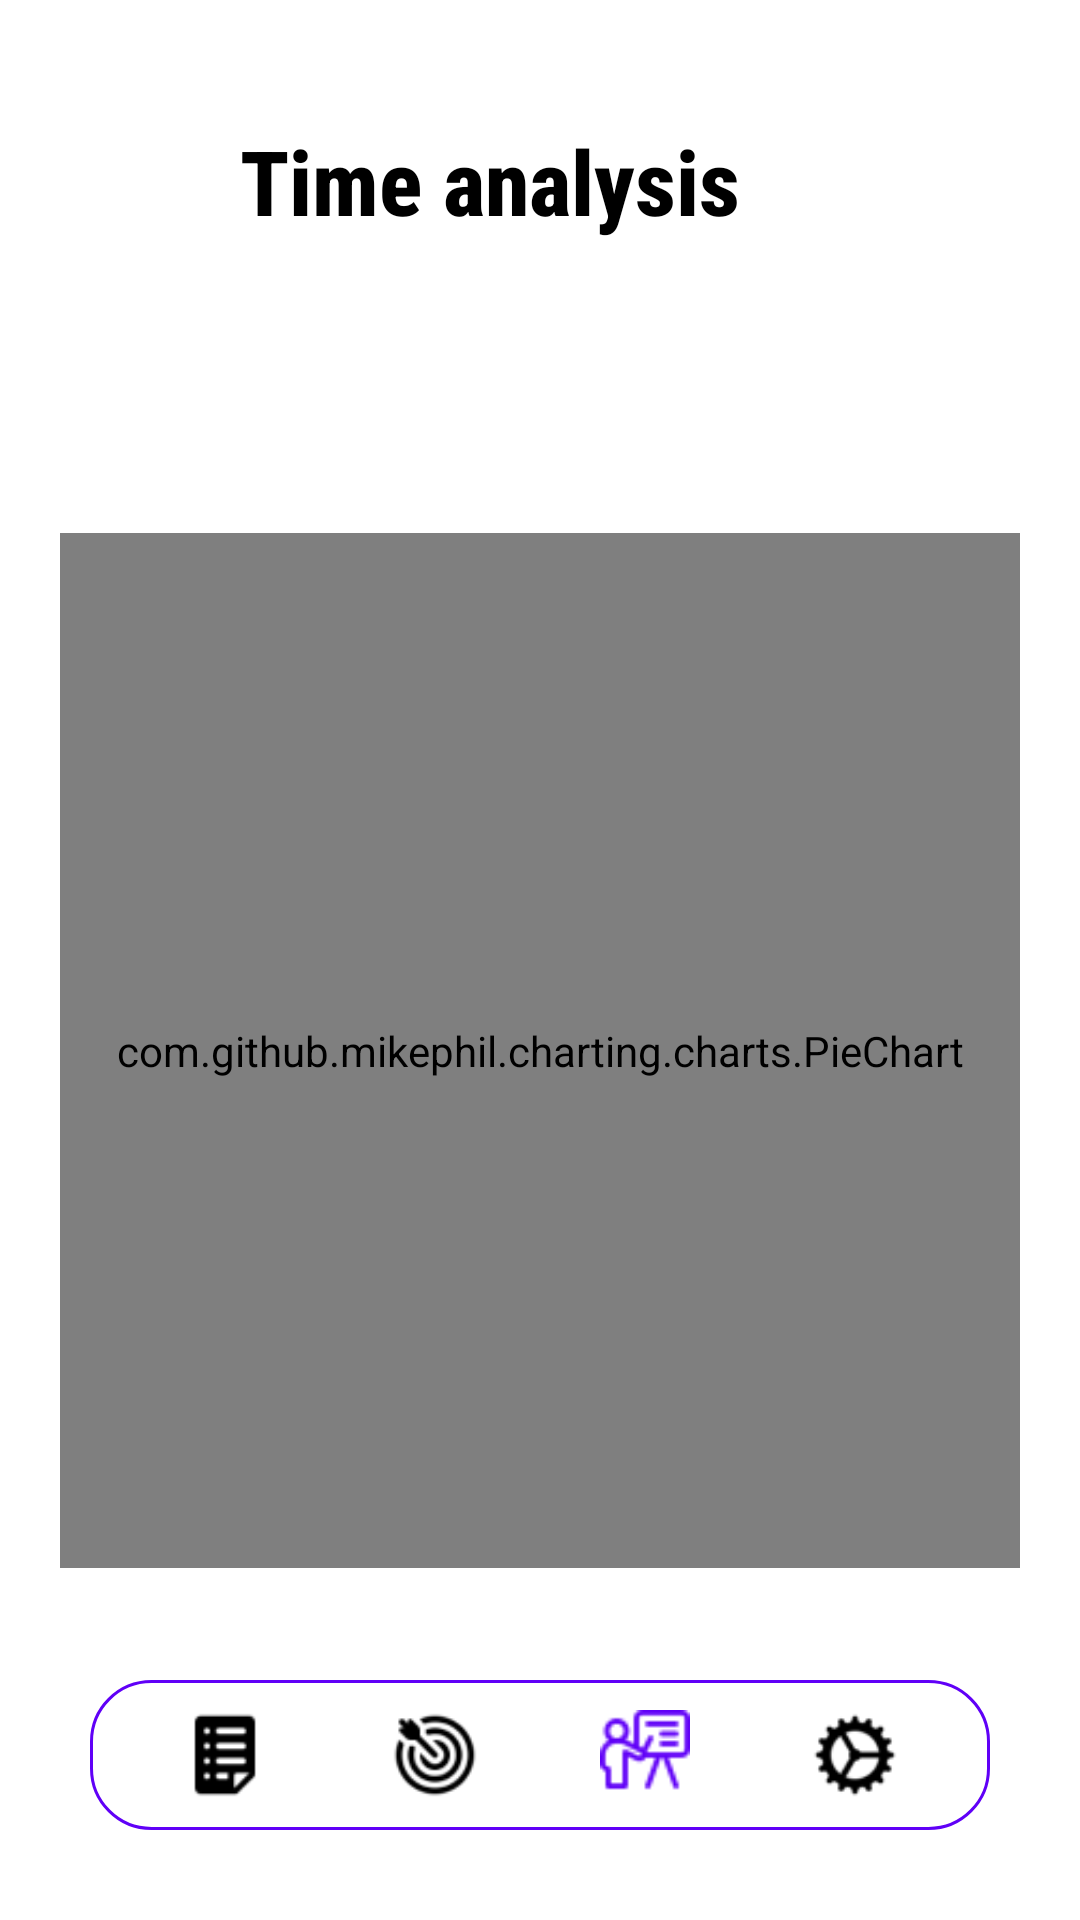

Layout XML and referenced resources for this Android screen:
<!-- AndroidManifest.xml: application theme Theme.BeProductive -->
<!-- res/layout/m007_analystic_time.xml -->
<?xml version="1.0" encoding="utf-8"?>
<androidx.constraintlayout.widget.ConstraintLayout xmlns:android="http://schemas.android.com/apk/res/android"
    xmlns:app="http://schemas.android.com/apk/res-auto"
    android:layout_width="match_parent"
    android:layout_height="match_parent"
    android:background="@color/white"
    android:padding="20dp">

    <ImageView
        android:id="@+id/iv_back_data"
        android:layout_width="40dp"
        android:layout_height="40dp"
        android:layout_marginStart="@dimen/dimen_margin_start"
        android:layout_marginTop="@dimen/dimen_margin_top"
        android:padding="5dp"
        android:src="@mipmap/ic_back"
        app:layout_constraintStart_toStartOf="parent"
        app:layout_constraintTop_toTopOf="parent" />

    <TextView
        android:layout_width="wrap_content"
        android:layout_height="wrap_content"
        android:layout_marginStart="50dp"
        android:layout_marginTop="@dimen/dimen_margin_top"
        android:fontFamily="sans-serif-condensed-medium"
        android:text="@string/txt_time_analysis"
        android:textColor="@color/black"
        android:textSize="30sp"
        android:textStyle="bold"
        app:layout_constraintStart_toStartOf="@id/iv_back_data"
        app:layout_constraintTop_toTopOf="parent" />


    <com.github.mikephil.charting.charts.PieChart
        android:id="@+id/chart_data_time"
        android:layout_width="match_parent"
        android:layout_height="345dp"
        app:layout_constraintBottom_toBottomOf="parent"
        app:layout_constraintEnd_toEndOf="parent"
        app:layout_constraintStart_toStartOf="parent"
        app:layout_constraintTop_toBottomOf="@id/iv_back_data" />

    <include
        android:id="@+id/include_menu"
        layout="@layout/action_bot_menu"
        android:layout_width="match_parent"
        android:layout_height="wrap_content"
        app:layout_constraintBottom_toBottomOf="parent"
        app:layout_constraintEnd_toEndOf="parent"
        app:layout_constraintStart_toStartOf="parent" />

</androidx.constraintlayout.widget.ConstraintLayout>
<!-- res/layout/action_bot_menu.xml (included above) -->
<?xml version="1.0" encoding="utf-8"?>
<LinearLayout xmlns:android="http://schemas.android.com/apk/res/android"
    android:layout_width="match_parent"
    android:layout_height="wrap_content"
    android:layout_gravity="bottom"
    android:orientation="vertical"
    android:padding="10dp">

    <TableRow
        android:layout_width="match_parent"
        android:layout_height="50dp"
        android:background="@drawable/bg_button_start"
        android:padding="10dp">

        <ImageView
            android:id="@+id/iv_notes"
            android:layout_width="0dp"
            android:layout_height="match_parent"
            android:layout_weight="1"
            android:src="@mipmap/ic_notes" />

        <ImageView
            android:id="@+id/iv_pomodoro"
            android:layout_width="0dp"
            android:layout_height="match_parent"
            android:layout_weight="1"
            android:src="@mipmap/ic_pomodoro" />

        <ImageView
            android:id="@+id/iv_explore"
            android:layout_width="0dp"
            android:layout_height="match_parent"
            android:layout_weight="1"
            android:src="@mipmap/ic_explore"
            android:visibility="gone" />


        <ImageView
            android:id="@+id/iv_room"
            android:layout_width="0dp"
            android:layout_height="match_parent"
            android:layout_weight="1"
            android:src="@mipmap/ic_room" />

        <ImageView
            android:id="@+id/iv_setting"
            android:layout_width="0dp"
            android:layout_height="match_parent"
            android:layout_weight="1"
            android:src="@mipmap/ic_setting" />

    </TableRow>
</LinearLayout>
<!-- resources referenced by this layout -->
<resources>
  <color name="black">#FF000000</color>
  <color name="white">#FFFFFFFF</color>
  <dimen name="dimen_margin_start">10dp</dimen>
  <dimen name="dimen_margin_top">20dp</dimen>
  <!-- drawable bg_button_start (drawable) -->
  <?xml version="1.0" encoding="utf-8"?>
  <shape xmlns:android="http://schemas.android.com/apk/res/android"
      android:shape="rectangle">
      <solid android:color="#80FFFFFF"/>
      <corners android:radius="20dp"/>
      <stroke android:width="1dp"
          android:color="@color/purple"/>
  
  </shape>
  <!-- mipmap ic_explore: png bitmap (mipmap, 881 bytes) -->
  <!-- mipmap ic_notes: png bitmap (mipmap, 509 bytes) -->
  <!-- mipmap ic_pomodoro: png bitmap (mipmap, 1630 bytes) -->
  <!-- mipmap ic_room: png bitmap (mipmap, 1227 bytes) -->
  <!-- mipmap ic_setting: png bitmap (mipmap, 1152 bytes) -->
  <string name="txt_time_analysis">Time analysis</string>
  <style name="Theme.BeProductive" parent="Base.Theme.BeProductive" />
  <color name="purple">#6000f7</color>
  <style name="Base.Theme.BeProductive" parent="Theme.Material3.DayNight.NoActionBar">
          
           <item name="android:statusBarColor">@color/blue</item>
      </style>
  <color name="blue">#0E64D2</color>
</resources>
